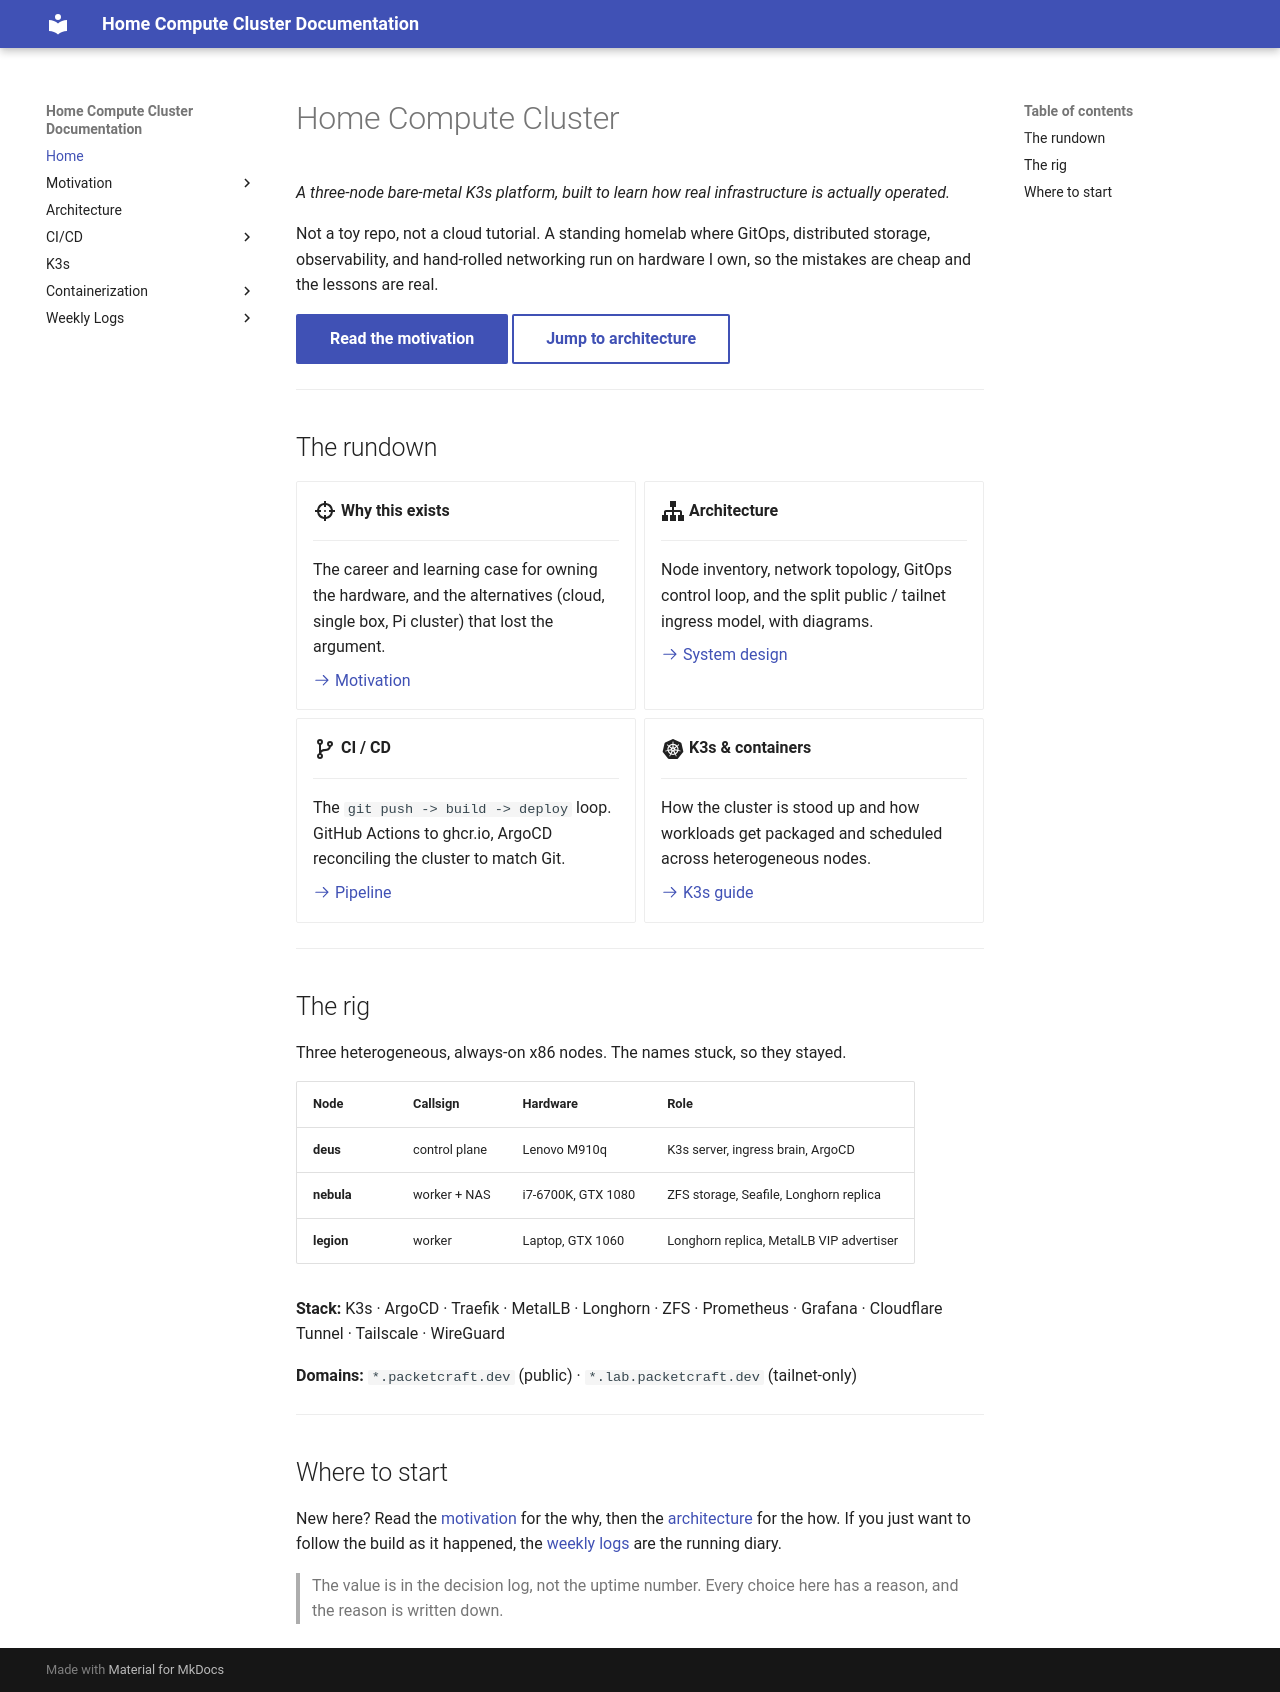

repository: home-compute-cluster/docs · page: index.html · generator: mkdocs

# Home Compute Cluster

*A three-node bare-metal K3s platform, built to learn how real infrastructure is actually operated.*

Not a toy repo, not a cloud tutorial. A standing homelab where GitOps, distributed
storage, observability, and hand-rolled networking run on hardware I own, so the
mistakes are cheap and the lessons are real.

[Read the motivation](motivation/01-motivation.md){ .md-button .md-button--primary }
[Jump to architecture](system-architecture/home-cluster.md){ .md-button }

---

## The rundown

<div class="grid cards" markdown>

-   :material-target:{ .lg .middle } __Why this exists__

    ---

    The career and learning case for owning the hardware, and the alternatives
    (cloud, single box, Pi cluster) that lost the argument.

    [:octicons-arrow-right-24: Motivation](motivation/01-motivation.md)

-   :material-sitemap:{ .lg .middle } __Architecture__

    ---

    Node inventory, network topology, GitOps control loop, and the split
    public / tailnet ingress model, with diagrams.

    [:octicons-arrow-right-24: System design](system-architecture/home-cluster.md)

-   :material-source-branch:{ .lg .middle } __CI / CD__

    ---

    The `git push -> build -> deploy` loop. GitHub Actions to ghcr.io, ArgoCD
    reconciling the cluster to match Git.

    [:octicons-arrow-right-24: Pipeline](CICD/cicd-pipeline-setup-guide.md)

-   :material-kubernetes:{ .lg .middle } __K3s & containers__

    ---

    How the cluster is stood up and how workloads get packaged and scheduled
    across heterogeneous nodes.

    [:octicons-arrow-right-24: K3s guide](kubernetes-guides/k3s-kubernetes-guide.md)

</div>

---

## The rig

Three heterogeneous, always-on x86 nodes. The names stuck, so they stayed.

| Node | Callsign | Hardware | Role |
|------|----------|----------|------|
| **deus** | control plane | Lenovo M910q | K3s server, ingress brain, ArgoCD |
| **nebula** | worker + NAS | i7-6700K, GTX 1080 | ZFS storage, Seafile, Longhorn replica |
| **legion** | worker | Laptop, GTX 1060 | Longhorn replica, MetalLB VIP advertiser |

**Stack:** K3s · ArgoCD · Traefik · MetalLB · Longhorn · ZFS · Prometheus ·
Grafana · Cloudflare Tunnel · Tailscale · WireGuard

**Domains:** `*.packetcraft.dev` (public) · `*.lab.packetcraft.dev` (tailnet-only)

---

## Where to start

New here? Read the [motivation](motivation/01-motivation.md) for the why, then the
[architecture](system-architecture/home-cluster.md) for the how. If you just want
to follow the build as it happened, the [weekly logs](weekly/2026-05-10.md) are the
running diary.

> The value is in the decision log, not the uptime number. Every choice here has a
> reason, and the reason is written down.
